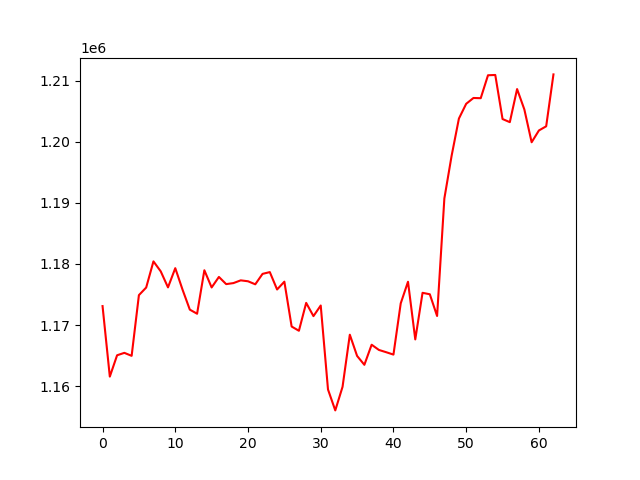

Source data for this figure (header and first rows):
, 0
0, 1173098
1, 1161549
2, 1165045
3, 1165440
4, 1164950
5, 1174891
6, 1176137
7, 1180420
8, 1178788
9, 1176163
10, 1179309
11, 1175788
12, 1172518
13, 1171846
14, 1178967
15, 1176150
16, 1177873
17, 1176695
18, 1176867
19, 1177313
20, 1177163
21, 1176666
22, 1178374
23, 1178665
24, 1175817
25, 1177097
26, 1169753
27, 1169056
28, 1173622
29, 1171455
30, 1173194
31, 1159441
32, 1156015
33, 1159874
34, 1168411
35, 1164938
36, 1163480
37, 1166772
38, 1165917
39, 1165545
40, 1165154
41, 1173545
42, 1177084
43, 1167642
44, 1175273
45, 1175033
46, 1171476
47, 1190725
48, 1197737
49, 1203811
50, 1206227
51, 1207181
52, 1207147
53, 1210901
54, 1210950
55, 1203734
56, 1203221
57, 1208640
58, 1205297
59, 1199929
... 3 more rows
